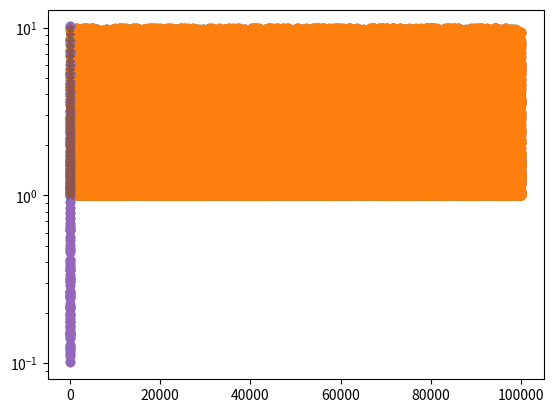

Generate this figure with matplotlib:
import numpy as np
import matplotlib.pyplot as plt
np.random.seed(1)		
from collections import Counter

n=100000
T=10
dx=.1
vals=10/(1+9*np.random.random_sample(n));
plt.scatter(range(0,n),vals)
plt.show()
dist=Counter(((T*vals)//1))
dist=np.array(list(dist.items()))
dist[:,1]/=n/100


plt.scatter(range(0,n),vals)
plt.show()

plt.scatter(dist[:,0],dist[:,1],marker='o')
plt.scatter(dist[:,0],100/(dist[:,0]),marker='*')
plt.show()

plt.scatter(dist[:,0],dist[:,1],marker='o')
plt.scatter(dist[:,0],100/(dist[:,0]),marker='*')
plt.yscale('log')
plt.show()
